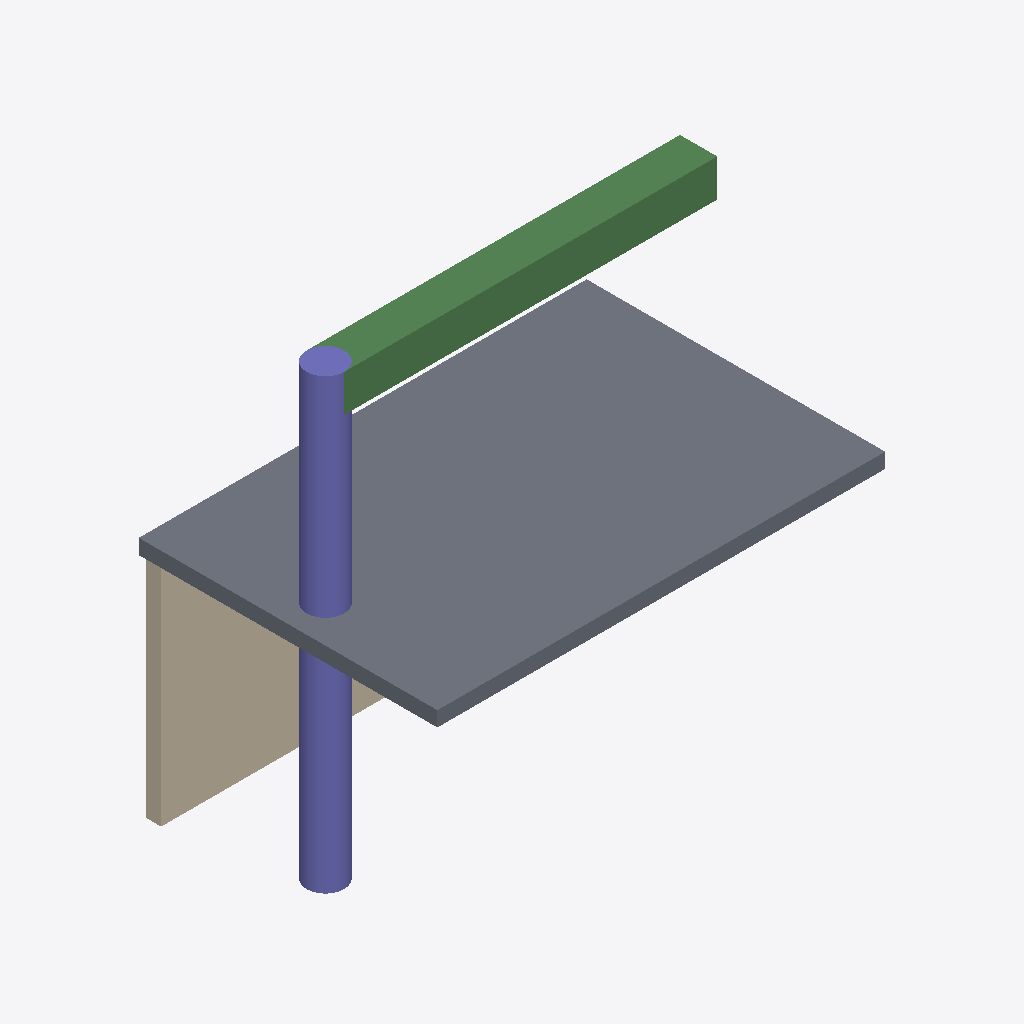
Isometric view of an IFC building model (IFC-SPF (STEP), schema IFC4, length unit millimetre), seen from the south-west, elements coloured by IFC class: 2 columns (violet), 1 slab (grey), 1 beam (green), 1 wall (beige).
Extent 6.0 m × 4.0 m × 6.0 m (x, y, z). Storeys (2): Ground floor at 0.00 m; First floor at 3.00 m. Elements (206): 203 IfcColumn, 1 IfcBeam, 1 IfcSlab, 1 IfcWall.

HEADER;
FILE_DESCRIPTION(('ViewDefinition [ReferenceView_V1.2]','Self-authored pagination fixture; 206 elements; shared cylinder geometry; not a Revit export'),'2;1');
FILE_NAME('pagination-building.ifc','2026-01-01T00:00:00',('Monospace'),('Test fixtures'),'Self-authored STEP','Monospace','');
FILE_SCHEMA(('IFC4'));
ENDSEC;
DATA;
#17=IFCPROJECT('3sAkA5V6HRIx1mxagfrGlR',#5,'Authored two-storey building','Self-authored IFC fixture, not exported from Revit',$,$,$,(#11),#16);
#19=IFCSITE('33eOU5pSnS$gKY6NRSxUeT',#5,'Demo Site',$,$,#18,$,$,.ELEMENT.,$,$,$,$,$);
#21=IFCBUILDING('11heDXtP9QggyHRqNJeasJ',#5,'Authored Building',$,$,#20,$,$,.ELEMENT.,$,$,$);
#25=IFCBUILDINGSTOREY('352MFNm2fVgvmiadH2vGhr',#5,'Ground floor',$,$,#24,$,$,.ELEMENT.,0.0);
#29=IFCBUILDINGSTOREY('2sDUhz8tnJRwOP2LxHBCnq',#5,'First floor',$,$,#28,$,$,.ELEMENT.,3000.0);
#92=IFCSLAB('0$MI6tbevVyufUN1Pjawmo',#5,'First floor concrete slab',$,$,#87,#91,'0004',.FLOOR.);
#108=IFCBEAM('3US19W0$vRUeNsBV7TCnlc',#5,'Steel beam 1',$,$,#103,#107,'0005',.NOTDEFINED.);
#60=IFCWALL('3P$rDISXjUYgBIiZ$KERSS',#5,'Concrete wall G',$,$,#55,#59,'0002',.NOTDEFINED.);
#76=IFCCOLUMN('3eiABnlqPU7hTXm4qM4hP1',#5,'Round concrete column 1',$,$,#71,#75,'0003',.NOTDEFINED.);
#119=IFCCOLUMN('3_OUk43D5J_gqeq4OVueA4',#5,'Pagination column 001',$,$,#39,#43,'P001',.NOTDEFINED.);
ENDSEC;
